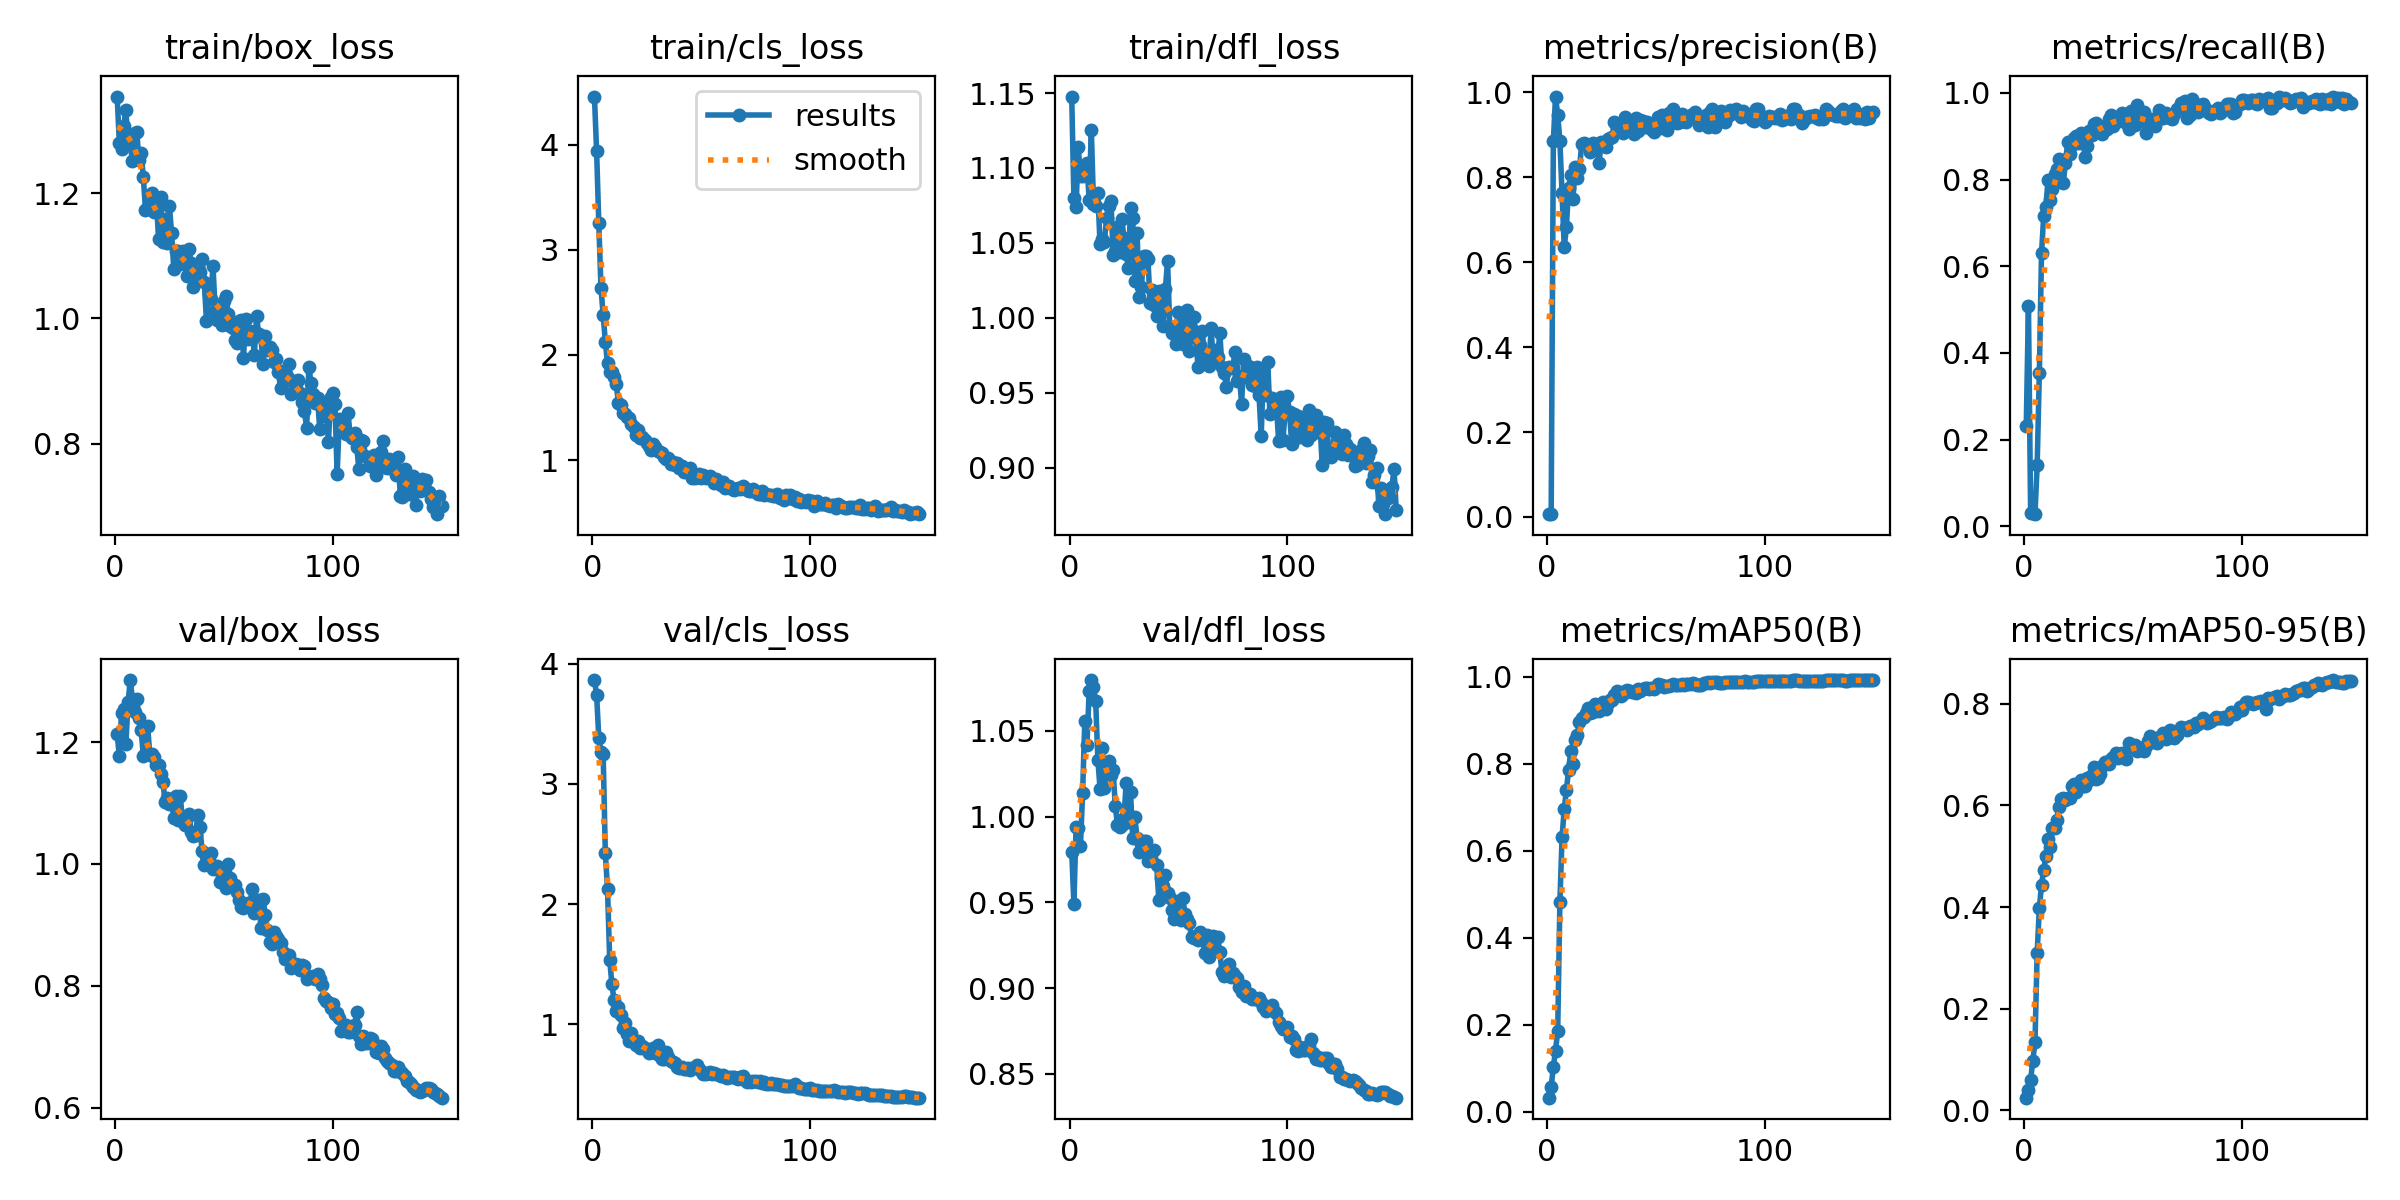

The file beside this chart, header and first rows:
epoch, time, train/box_loss, train/cls_loss, train/dfl_loss, metrics/precision(B), metrics/recall(B), metrics/mAP50(B), metrics/mAP50-95(B), val/box_loss, val/cls_loss, val/dfl_loss, lr/pg0, lr/pg1, lr/pg2
1, 4.174, 1.355, 4.461, 1.148, 0.00644, 0.232, 0.03212, 0.02497, 1.212, 3.865, 0.9796, 0.0001166, 0.0001166, 0.0001166
2, 7.232, 1.281, 3.939, 1.08, 0.00728, 0.509, 0.05614, 0.0406, 1.177, 3.741, 0.949, 0.00024, 0.00024, 0.00024
3, 10.42, 1.272, 3.253, 1.074, 0.8847, 0.03035, 0.1033, 0.06059, 1.248, 3.385, 0.9941, 0.0003617, 0.0003617, 0.0003617
4, 13.52, 1.308, 2.639, 1.114, 0.9903, 0.03017, 0.1406, 0.09723, 1.254, 3.266, 0.9935, 0.0004817, 0.0004817, 0.0004817
5, 16.59, 1.333, 2.377, 1.094, 0.9467, 0.028, 0.1854, 0.1339, 1.197, 3.248, 0.9826, 0.0006001, 0.0006001, 0.0006001
6, 19.7, 1.28, 2.127, 1.095, 0.8863, 0.1405, 0.4821, 0.3099, 1.265, 2.423, 1.014, 0.0007169, 0.0007169, 0.0007169
7, 22.81, 1.278, 1.921, 1.097, 0.7628, 0.3536, 0.6315, 0.3977, 1.302, 2.128, 1.056, 0.0008, 0.0008, 0.0008
8, 25.86, 1.252, 1.841, 1.103, 0.6352, 0.6296, 0.6965, 0.4437, 1.271, 1.54, 1.042, 0.0007945, 0.0007945, 0.0007945
9, 28.9, 1.297, 1.836, 1.079, 0.6832, 0.7163, 0.7402, 0.4738, 1.249, 1.336, 1.073, 0.000789, 0.000789, 0.000789
10, 31.93, 1.299, 1.794, 1.126, 0.7749, 0.7364, 0.7862, 0.5013, 1.271, 1.2, 1.08, 0.0007835, 0.0007835, 0.0007835
11, 34.92, 1.253, 1.723, 1.076, 0.8048, 0.8, 0.8292, 0.5345, 1.24, 1.114, 1.075, 0.000778, 0.000778, 0.000778
12, 37.92, 1.265, 1.546, 1.075, 0.7495, 0.753, 0.7999, 0.5179, 1.22, 1.145, 1.068, 0.0007725, 0.0007725, 0.0007725
13, 40.87, 1.227, 1.524, 1.083, 0.8246, 0.778, 0.8557, 0.5552, 1.178, 1.076, 1.033, 0.000767, 0.000767, 0.000767
14, 43.85, 1.174, 1.452, 1.049, 0.7993, 0.8134, 0.8669, 0.5555, 1.18, 0.9675, 1.016, 0.0007615, 0.0007615, 0.0007615
15, 46.86, 1.178, 1.44, 1.052, 0.8188, 0.8244, 0.8959, 0.5719, 1.226, 1.012, 1.04, 0.000756, 0.000756, 0.000756
16, 49.93, 1.193, 1.41, 1.051, 0.8795, 0.8475, 0.9047, 0.5967, 1.179, 0.9172, 1.017, 0.0007505, 0.0007505, 0.0007505
17, 52.88, 1.201, 1.401, 1.067, 0.8809, 0.8461, 0.9074, 0.6131, 1.18, 0.8656, 1.029, 0.000745, 0.000745, 0.000745
18, 55.85, 1.171, 1.341, 1.074, 0.878, 0.7932, 0.917, 0.615, 1.176, 0.9285, 1.032, 0.0007395, 0.0007395, 0.0007395
19, 58.86, 1.192, 1.315, 1.078, 0.8759, 0.8393, 0.928, 0.6111, 1.162, 0.8542, 1.024, 0.000734, 0.000734, 0.000734
20, 61.84, 1.127, 1.238, 1.042, 0.8586, 0.8863, 0.9172, 0.615, 1.163, 0.8302, 1.027, 0.0007285, 0.0007285, 0.0007285
21, 64.81, 1.194, 1.29, 1.045, 0.8808, 0.8584, 0.9191, 0.614, 1.148, 0.8582, 1.006, 0.000723, 0.000723, 0.000723
22, 67.88, 1.123, 1.205, 1.06, 0.8739, 0.8792, 0.9365, 0.6387, 1.135, 0.8047, 0.995, 0.0007175, 0.0007175, 0.0007175
23, 70.89, 1.16, 1.221, 1.044, 0.8786, 0.8965, 0.9325, 0.6423, 1.101, 0.8227, 0.994, 0.000712, 0.000712, 0.000712
24, 73.78, 1.12, 1.189, 1.066, 0.834, 0.9015, 0.9214, 0.6266, 1.109, 0.7998, 0.9954, 0.0007066, 0.0007066, 0.0007066
25, 76.64, 1.18, 1.166, 1.053, 0.8843, 0.8836, 0.925, 0.6388, 1.098, 0.7871, 0.9995, 0.0007011, 0.0007011, 0.0007011
26, 79.62, 1.136, 1.136, 1.042, 0.8799, 0.907, 0.9423, 0.6492, 1.104, 0.7581, 1.02, 0.0006956, 0.0006956, 0.0006956
27, 82.65, 1.079, 1.097, 1.034, 0.8713, 0.8981, 0.9262, 0.6384, 1.075, 0.7762, 0.997, 0.0006901, 0.0006901, 0.0006901
28, 85.52, 1.108, 1.153, 1.073, 0.8896, 0.8515, 0.9397, 0.6393, 1.112, 0.8025, 1.014, 0.0006846, 0.0006846, 0.0006846
29, 88.37, 1.108, 1.119, 1.067, 0.8915, 0.8788, 0.9475, 0.655, 1.072, 0.7633, 0.9876, 0.0006791, 0.0006791, 0.0006791
30, 91.28, 1.087, 1.09, 1.025, 0.8946, 0.9114, 0.9478, 0.651, 1.111, 0.8304, 0.9996, 0.0006736, 0.0006736, 0.0006736
31, 94.19, 1.109, 1.077, 1.057, 0.9298, 0.9028, 0.9575, 0.6591, 1.069, 0.7384, 0.9876, 0.0006681, 0.0006681, 0.0006681
32, 97.16, 1.092, 1.069, 1.014, 0.9195, 0.9289, 0.9674, 0.6763, 1.063, 0.7115, 0.9791, 0.0006626, 0.0006626, 0.0006626
33, 100.1, 1.068, 1.027, 1.021, 0.9137, 0.9302, 0.9577, 0.6512, 1.075, 0.7105, 0.984, 0.0006571, 0.0006571, 0.0006571
34, 102.9, 1.11, 1.005, 1.041, 0.9101, 0.9117, 0.9556, 0.6537, 1.083, 0.7679, 0.9856, 0.0006516, 0.0006516, 0.0006516
35, 105.8, 1.088, 1.023, 1.041, 0.9048, 0.9119, 0.961, 0.662, 1.052, 0.7292, 0.9856, 0.0006461, 0.0006461, 0.0006461
36, 108.7, 1.05, 0.9627, 1.039, 0.9422, 0.9062, 0.9668, 0.6773, 1.046, 0.698, 0.9738, 0.0006406, 0.0006406, 0.0006406
37, 111.6, 1.059, 0.9835, 1.01, 0.9253, 0.9248, 0.9692, 0.6853, 1.048, 0.6881, 0.9777, 0.0006351, 0.0006351, 0.0006351
38, 114.5, 1.071, 0.9546, 1.018, 0.9204, 0.9177, 0.9676, 0.6857, 1.081, 0.6783, 0.9798, 0.0006296, 0.0006296, 0.0006296
39, 117.5, 1.074, 0.9688, 1.009, 0.9108, 0.9397, 0.9662, 0.6815, 1.061, 0.6481, 0.9803, 0.0006241, 0.0006241, 0.0006241
40, 120.4, 1.095, 0.9209, 1.001, 0.9031, 0.9499, 0.9658, 0.6907, 1.021, 0.6404, 0.9717, 0.0006186, 0.0006186, 0.0006186
41, 123.3, 1.058, 0.9397, 1.018, 0.9397, 0.9227, 0.9632, 0.6945, 0.9981, 0.6418, 0.9514, 0.0006131, 0.0006131, 0.0006131
42, 126.1, 0.9959, 0.8817, 1.016, 0.9093, 0.9335, 0.9712, 0.7027, 1.014, 0.6297, 0.9642, 0.0006076, 0.0006076, 0.0006076
43, 128.9, 1.039, 0.8938, 0.9948, 0.9356, 0.9347, 0.9683, 0.6932, 1.007, 0.6329, 0.9595, 0.0006021, 0.0006021, 0.0006021
44, 131.8, 1.031, 0.9019, 1.019, 0.9332, 0.938, 0.9732, 0.6971, 1.019, 0.6375, 0.9659, 0.0005966, 0.0005966, 0.0005966
45, 134.7, 1.085, 0.9251, 1.038, 0.9179, 0.9546, 0.9738, 0.7035, 0.9908, 0.6215, 0.9552, 0.0005911, 0.0005911, 0.0005911
46, 137.6, 1.012, 0.8299, 0.9941, 0.9299, 0.9344, 0.9754, 0.6996, 0.9927, 0.6388, 0.9528, 0.0005856, 0.0005856, 0.0005856
47, 140.4, 0.9975, 0.8326, 0.99, 0.9198, 0.9297, 0.9715, 0.6921, 0.9961, 0.6498, 0.9458, 0.0005801, 0.0005801, 0.0005801
48, 143.3, 1.002, 0.847, 0.9891, 0.9134, 0.9174, 0.9737, 0.7221, 0.9707, 0.6584, 0.9401, 0.0005746, 0.0005746, 0.0005746
49, 146.2, 0.9896, 0.8655, 0.9828, 0.9073, 0.9581, 0.9726, 0.7182, 0.9792, 0.6253, 0.9485, 0.0005691, 0.0005691, 0.0005691
50, 149.1, 1.028, 0.833, 1.004, 0.9225, 0.9373, 0.9767, 0.7164, 0.9904, 0.6151, 0.9508, 0.0005636, 0.0005636, 0.0005636
51, 151.9, 1.036, 0.8614, 0.9991, 0.9432, 0.9256, 0.9825, 0.7193, 0.9602, 0.5884, 0.9395, 0.0005581, 0.0005581, 0.0005581
52, 154.8, 1.007, 0.8286, 0.9827, 0.915, 0.9717, 0.9815, 0.7078, 1, 0.591, 0.9526, 0.0005526, 0.0005526, 0.0005526
53, 157.6, 0.9874, 0.8369, 0.9999, 0.9459, 0.9388, 0.9813, 0.7125, 0.9774, 0.5951, 0.9432, 0.0005471, 0.0005471, 0.0005471
54, 160.5, 0.9842, 0.8482, 1.005, 0.9321, 0.9526, 0.9769, 0.7098, 0.9657, 0.6027, 0.9403, 0.0005416, 0.0005416, 0.0005416
55, 163.3, 0.966, 0.8156, 0.9776, 0.9125, 0.9562, 0.9799, 0.7074, 0.9654, 0.5846, 0.9378, 0.0005361, 0.0005361, 0.0005361
56, 166.2, 0.9603, 0.7785, 0.9923, 0.9504, 0.9072, 0.9781, 0.7161, 0.9534, 0.5979, 0.9297, 0.0005306, 0.0005306, 0.0005306
57, 169.1, 0.9963, 0.8144, 1, 0.9525, 0.9235, 0.9811, 0.7275, 0.9401, 0.5897, 0.9293, 0.0005251, 0.0005251, 0.0005251
58, 172, 0.9977, 0.7892, 0.9863, 0.9619, 0.9394, 0.9842, 0.7368, 0.9291, 0.5754, 0.9306, 0.0005196, 0.0005196, 0.0005196
59, 174.8, 0.9374, 0.7625, 0.9672, 0.931, 0.9325, 0.9823, 0.7249, 0.9276, 0.5671, 0.9279, 0.0005141, 0.0005141, 0.0005141
60, 177.7, 1, 0.788, 0.982, 0.9272, 0.9249, 0.9821, 0.7278, 0.9332, 0.576, 0.9326, 0.0005086, 0.0005086, 0.0005086
... 90 more rows
